Run: headless pygame with SDL's dummy video driver; simulated clock (each Clock.tick advances the game by its frame time, no real sleeping); random seed 0; keys injected as events and as key.get_pressed() state; mouse plan: one left click at the window centre at the start of phase 2, then a move to the lower-right quarter at the start of phase 3.
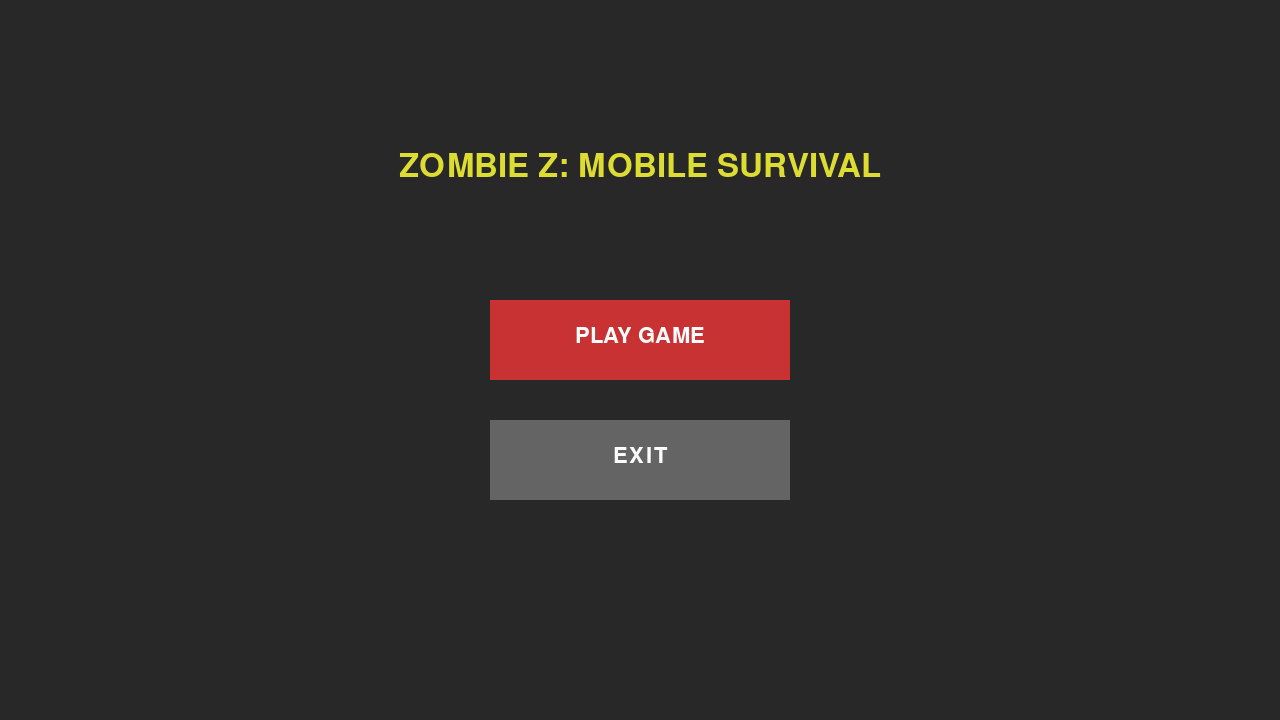
Frame 1 of 4 · flips 1–60 · no input
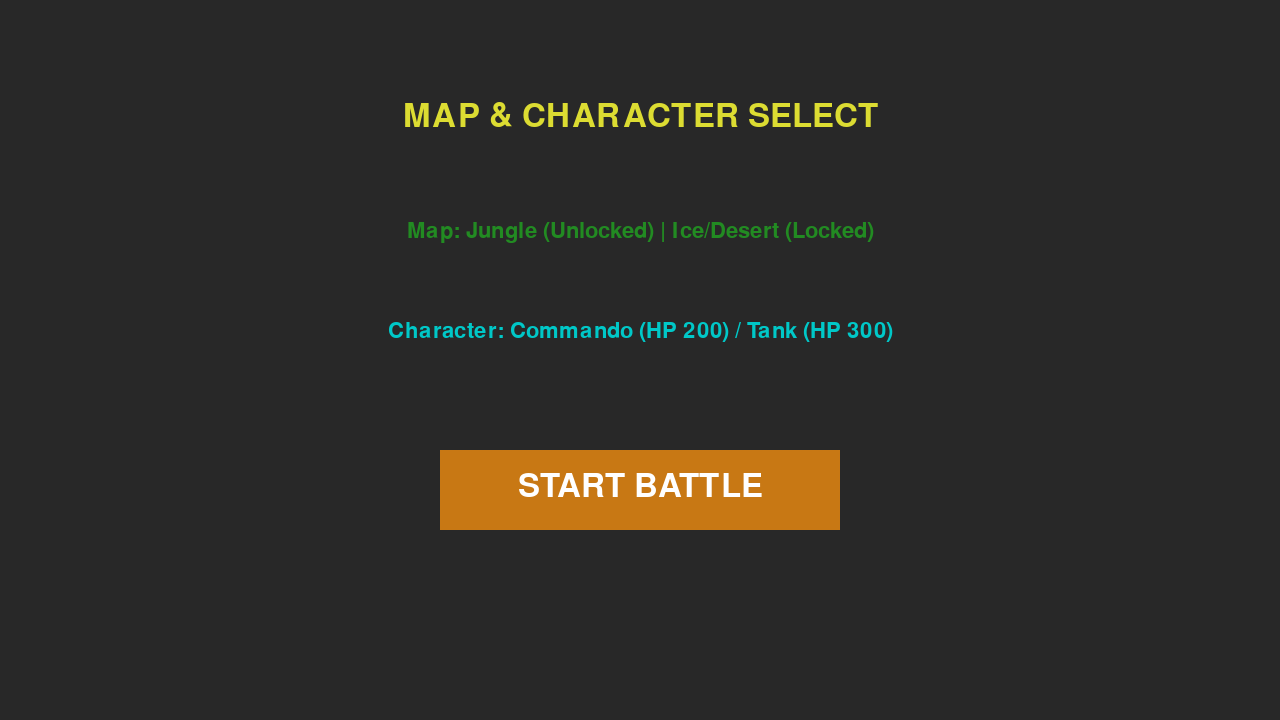
Frame 2 of 4 · flips 61–180 · clicked the window centre · tapped SPACE, RETURN · held RIGHT (→), D
Frame 3 of 4 · flips 181–300 · moved the mouse to the lower-right quarter · held DOWN (↓), S · screen unchanged from frame 2, image omitted
Frame 4 of 4 · flips 301–420 · held LEFT (←), A, UP (↑), W · screen unchanged from frame 3, image omitted

The pygame program that drew these frames:

import pygame
import random
import math

# Initialize Pygame
pygame.init()
WIDTH, HEIGHT = 1280, 720
screen = pygame.display.set_mode((WIDTH, HEIGHT))
pygame.display.set_caption("Zombie Z - Mobile Edition")
clock = pygame.time.Clock()

# Colors
WHITE = (255, 255, 255)
BLACK = (0, 0, 0)
GREEN = (34, 139, 34)
DARK_GREEN = (0, 100, 0)
RED = (200, 50, 50)
BLUE = (50, 50, 200)
YELLOW = (220, 220, 50)
CYAN = (0, 200, 200)
BROWN = (139, 69, 19)
GRAY = (100, 100, 100)
DARK_GRAY = (40, 40, 40)

# Fonts
font_small = pygame.font.SysFont(None, 24)
font_med = pygame.font.SysFont(None, 32)
font_large = pygame.font.SysFont(None, 48)

# Game States: 0: Menu, 1: Selection, 2: Gameplay, 3: Game Over, 4: Win
game_state = 0

# Global Variables
selected_map = "Jungle"
selected_character = "Commando"
player_hp = 200
max_player_hp = 200
gun_damage = 50
score = 0
game_time = 600.0  # 10 minutes in seconds

# Entities
player = None
zombies = []
axes = []
loots = []

class Player:
    def __init__(self, x, y):
        self.x = x
        self.y = y
        self.speed = 5
        self.radius = 20
        self.angle = 0

    def move(self, keys):
        dx, dy = 0, 0
        if keys[pygame.K_w] or keys[pygame.K_UP]: dy -= self.speed
        if keys[pygame.K_s] or keys[pygame.K_DOWN]: dy += self.speed
        if keys[pygame.K_a] or keys[pygame.K_LEFT]: dx -= self.speed
        if keys[pygame.K_d] or keys[pygame.K_RIGHT]: dx += self.speed
        
        if dx != 0 and dy != 0:
            dx *= 0.7071
            dy *= 0.7071
            
        self.x += dx
        self.y += dy
        
        # Map Boundaries
        self.x = max(50, min(2950, self.x))
        self.y = max(50, min(2950, self.y))
        
        if dx != 0 or dy != 0:
            self.angle = math.atan2(dy, dx)

    def draw(self, surface, cam_x, cam_y):
        sx = self.x - cam_x
        sy = self.y - cam_y
        pygame.draw.circle(surface, CYAN, (int(sx), int(sy)), self.radius)
        hx = sx + math.cos(self.angle) * 25
        hy = sy + math.sin(self.angle) * 25
        pygame.draw.line(surface, BLACK, (sx, sy), (hx, hy), 6)

class Zombie:
    def __init__(self, x, y, z_type):
        self.x = x
        self.y = y
        self.z_type = z_type
        self.hp = 200 if z_type == "normal" else 500
        self.max_hp = self.hp
        self.speed = 2.5 if z_type == "normal" else 1.8
        self.radius = 18 if z_type == "normal" else 26
        self.attack_cooldown = 0

    def update(self, player_x, player_y):
        global player_hp
        dist = math.hypot(player_x - self.x, player_y - self.y)
        if dist > 5:
            angle = math.atan2(player_y - self.y, player_x - self.x)
            self.x += math.cos(angle) * self.speed
            self.y += math.sin(angle) * self.speed
            
        # 100m range axe throw
        if dist <= 300:
            self.attack_cooldown += 1
            if self.attack_cooldown >= 120:
                self.attack_cooldown = 0
                axes.append(ThrowingAxe(self.x, self.y, player_x, player_y))

    def draw(self, surface, cam_x, cam_y):
        sx = self.x - cam_x
        sy = self.y - cam_y
        color_z = GREEN if self.z_type == "normal" else DARK_GREEN
        pygame.draw.circle(surface, color_z, (int(sx), int(sy)), self.radius)
        
        bar_w = 40
        bar_h = 6
        fill = max(0, (self.hp / self.max_hp) * bar_w)
        pygame.draw.rect(surface, RED, (sx - bar_w/2, sy - self.radius - 12, bar_w, bar_h))
        pygame.draw.rect(surface, GREEN, (sx - bar_w/2, sy - self.radius - 12, fill, bar_h))

class ThrowingAxe:
    def __init__(self, x, y, tx, ty):
        self.x = x
        self.y = y
        angle = math.atan2(ty - y, tx - x)
        self.vx = math.cos(angle) * 7
        self.vy = math.sin(angle) * 7
        self.active = True

    def update(self, player_x, player_y):
        global player_hp
        self.x += self.vx
        self.y += self.vy
        if math.hypot(player_x - self.x, player_y - self.y) < 20:
            player_hp -= 25
            self.active = False

    def draw(self, surface, cam_x, cam_y):
        pygame.draw.circle(surface, BROWN, (int(self.x - cam_x), int(self.y - cam_y)), 6)

class Loot:
    def __init__(self, x, y):
        self.x = x
        self.y = y

    def draw(self, surface, cam_x, cam_y):
        pygame.draw.rect(surface, GREEN, (int(self.x - cam_x - 8), int(self.y - cam_y - 8), 16, 16))

def start_game():
    global player, zombies, loots, game_state, player_hp, max_player_hp, score, game_time, gun_damage
    game_state = 2
    max_player_hp = 200 if selected_character == "Commando" else 300
    player_hp = max_player_hp
    score = 0
    game_time = 600.0
    gun_damage = 50
    
    player = Player(1500, 1500)
    zombies.clear()
    axes.clear()
    loots.clear()
    
    for i in range(100):
        z_type = "normal" if i < 50 else "heavy"
        zombies.append(Zombie(random.randint(200, 2800), random.randint(200, 2800), z_type))
        
    for _ in range(25):
        loots.append(Loot(random.randint(200, 2800), random.randint(200, 2800)))

def run_game():
    global game_state, player_hp, score, gun_damage, game_time
    running = True
    
    while running:
        dt = clock.tick(60) / 1000.0
        screen.fill((20, 40, 20))
        
        for event in pygame.event.get():
            if event.type == pygame.QUIT:
                pygame.quit()
                exit()
            
            if game_state == 0:
                if event.type == pygame.MOUSEBUTTONDOWN:
                    mx, my = event.pos
                    if WIDTH//2 - 150 <= mx <= WIDTH//2 + 150:
                        if 300 <= my <= 380:
                            game_state = 1
                        elif 420 <= my <= 500:
                            pygame.quit()
                            exit()
                            
            elif game_state == 1:
                if event.type == pygame.MOUSEBUTTONDOWN:
                    mx, my = event.pos
                    if WIDTH//2 - 200 <= mx <= WIDTH//2 + 200:
                        if 450 <= my <= 530:
                            start_game()
                            
            elif game_state == 2:
                if event.type == pygame.MOUSEBUTTONDOWN:
                    if event.button == 1:
                        mx, my = event.pos
                        cam_x = player.x - WIDTH // 2
                        cam_y = player.y - HEIGHT // 2
                        target_wx = mx + cam_x
                        target_wy = my + cam_y
                        
                        for z in zombies[:]:
                            if math.hypot(z.x - target_wx, z.y - target_wy) < z.radius + 15:
                                z.hp -= gun_damage
                                if z.hp <= 0:
                                    zombies.remove(z)
                                    score += 50
                                    if len(zombies) == 0:
                                        game_state = 4
                                break
                                
            elif game_state in [3, 4]:
                if event.type == pygame.MOUSEBUTTONDOWN:
                    game_state = 0

        if game_state == 0:
            screen.fill(DARK_GRAY)
            title = font_large.render("ZOMBIE Z: MOBILE SURVIVAL", True, YELLOW)
            screen.blit(title, (WIDTH//2 - title.get_width()//2, 150))
            
            pygame.draw.rect(screen, RED, (WIDTH//2 - 150, 300, 300, 80))
            play_text = font_med.render("PLAY GAME", True, WHITE)
            screen.blit(play_text, (WIDTH//2 - play_text.get_width()//2, 325))
            
            pygame.draw.rect(screen, GRAY, (WIDTH//2 - 150, 420, 300, 80))
            exit_text = font_med.render("EXIT", True, WHITE)
            screen.blit(exit_text, (WIDTH//2 - exit_text.get_width()//2, 445))

        elif game_state == 1:
            screen.fill(DARK_GRAY)
            title = font_large.render("MAP & CHARACTER SELECT", True, YELLOW)
            screen.blit(title, (WIDTH//2 - title.get_width()//2, 100))
            
            map_txt = font_med.render("Map: Jungle (Unlocked) | Ice/Desert (Locked)", True, GREEN)
            screen.blit(map_txt, (WIDTH//2 - map_txt.get_width()//2, 220))
            
            char_txt = font_med.render("Character: Commando (HP 200) / Tank (HP 300)", True, CYAN)
            screen.blit(char_txt, (WIDTH//2 - char_txt.get_width()//2, 320))
            
            pygame.draw.rect(screen, (200, 120, 20), (WIDTH//2 - 200, 450, 400, 80))
            start_btn = font_large.render("START BATTLE", True, WHITE)
            screen.blit(start_btn, (WIDTH//2 - start_btn.get_width()//2, 470))

        elif game_state == 2:
            game_time -= dt
            if game_time <= 0 or player_hp <= 0:
                game_state = 3
                
            keys = pygame.key.get_pressed()
            player.move(keys)
            
            cam_x = player.x - WIDTH // 2
            cam_y = player.y - HEIGHT // 2
            
            for z in zombies:
                z.update(player.x, player.y)
                
            for axe in axes[:]:
                axe.update(player.x, player.y)
                if not axe.active:
                    axes.remove(axe)
                    
            for loot in loots[:]:
                if math.hypot(player.x - loot.x, player.y - loot.y) < 25:
                    player_hp = min(player_hp + 50, max_player_hp)
                    loots.remove(loot)

            if keys[pygame.K_u] and score >= 100:
                score -= 100
                gun_damage += 25

            screen.fill(GREEN)
            pygame.draw.rect(screen, BLUE, (-cam_x + 1400, -cam_y, 200, 3000))
            
            for loot in loots:
                loot.draw(screen, cam_x, cam_y)
            for z in zombies:
                z.draw(screen, cam_x, cam_y)
            for axe in axes:
                axe.draw(screen, cam_x, cam_y)
            player.draw(screen, cam_x, cam_y)

            hud_z = font_small.render(f"Zombies Left: {len(zombies)} | Score: {score}", True, YELLOW)
            hud_hp = font_small.render(f"HP: {player_hp}/{max_player_hp}", True, CYAN)
            hud_time = font_small.render(f"Zone Time: {int(game_time//60):02d}:{int(game_time%60):02d}", True, RED)
            hud_dmg = font_small.render(f"Gun Damage: {gun_damage} (Press U to Upgrade)", True, WHITE)
            
            screen.blit(hud_z, (20, 20))
            screen.blit(hud_hp, (20, 50))
            screen.blit(hud_time, (WIDTH - 200, 20))
            screen.blit(hud_dmg, (20, 80))

        elif game_state == 3:
            screen.fill(BLACK)
            over_txt = font_large.render("YOU DIED! ZOMBIES KILLED YOU.", True, RED)
            screen.blit(over_txt, (WIDTH//2 - over_txt.get_width()//2, HEIGHT//2 - 50))
            click_txt = font_med.render("Click anywhere to return to Main Menu", True, WHITE)
            screen.blit(click_txt, (WIDTH//2 - click_txt.get_width()//2, HEIGHT//2 + 20))

        elif game_state == 4:
            screen.fill(BLACK)
            win_txt = font_large.render("VICTORY! ALL ZOMBIES ELIMINATED.", True, GREEN)
            screen.blit(win_txt, (WIDTH//2 - win_txt.get_width()//2, HEIGHT//2 - 50))
            click_txt = font_med.render("Click anywhere to return to Main Menu", True, WHITE)
            screen.blit(click_txt, (WIDTH//2 - click_txt.get_width()//2, HEIGHT//2 + 20))

        pygame.display.flip()

if __name__ == "__main__":
    run_game()
